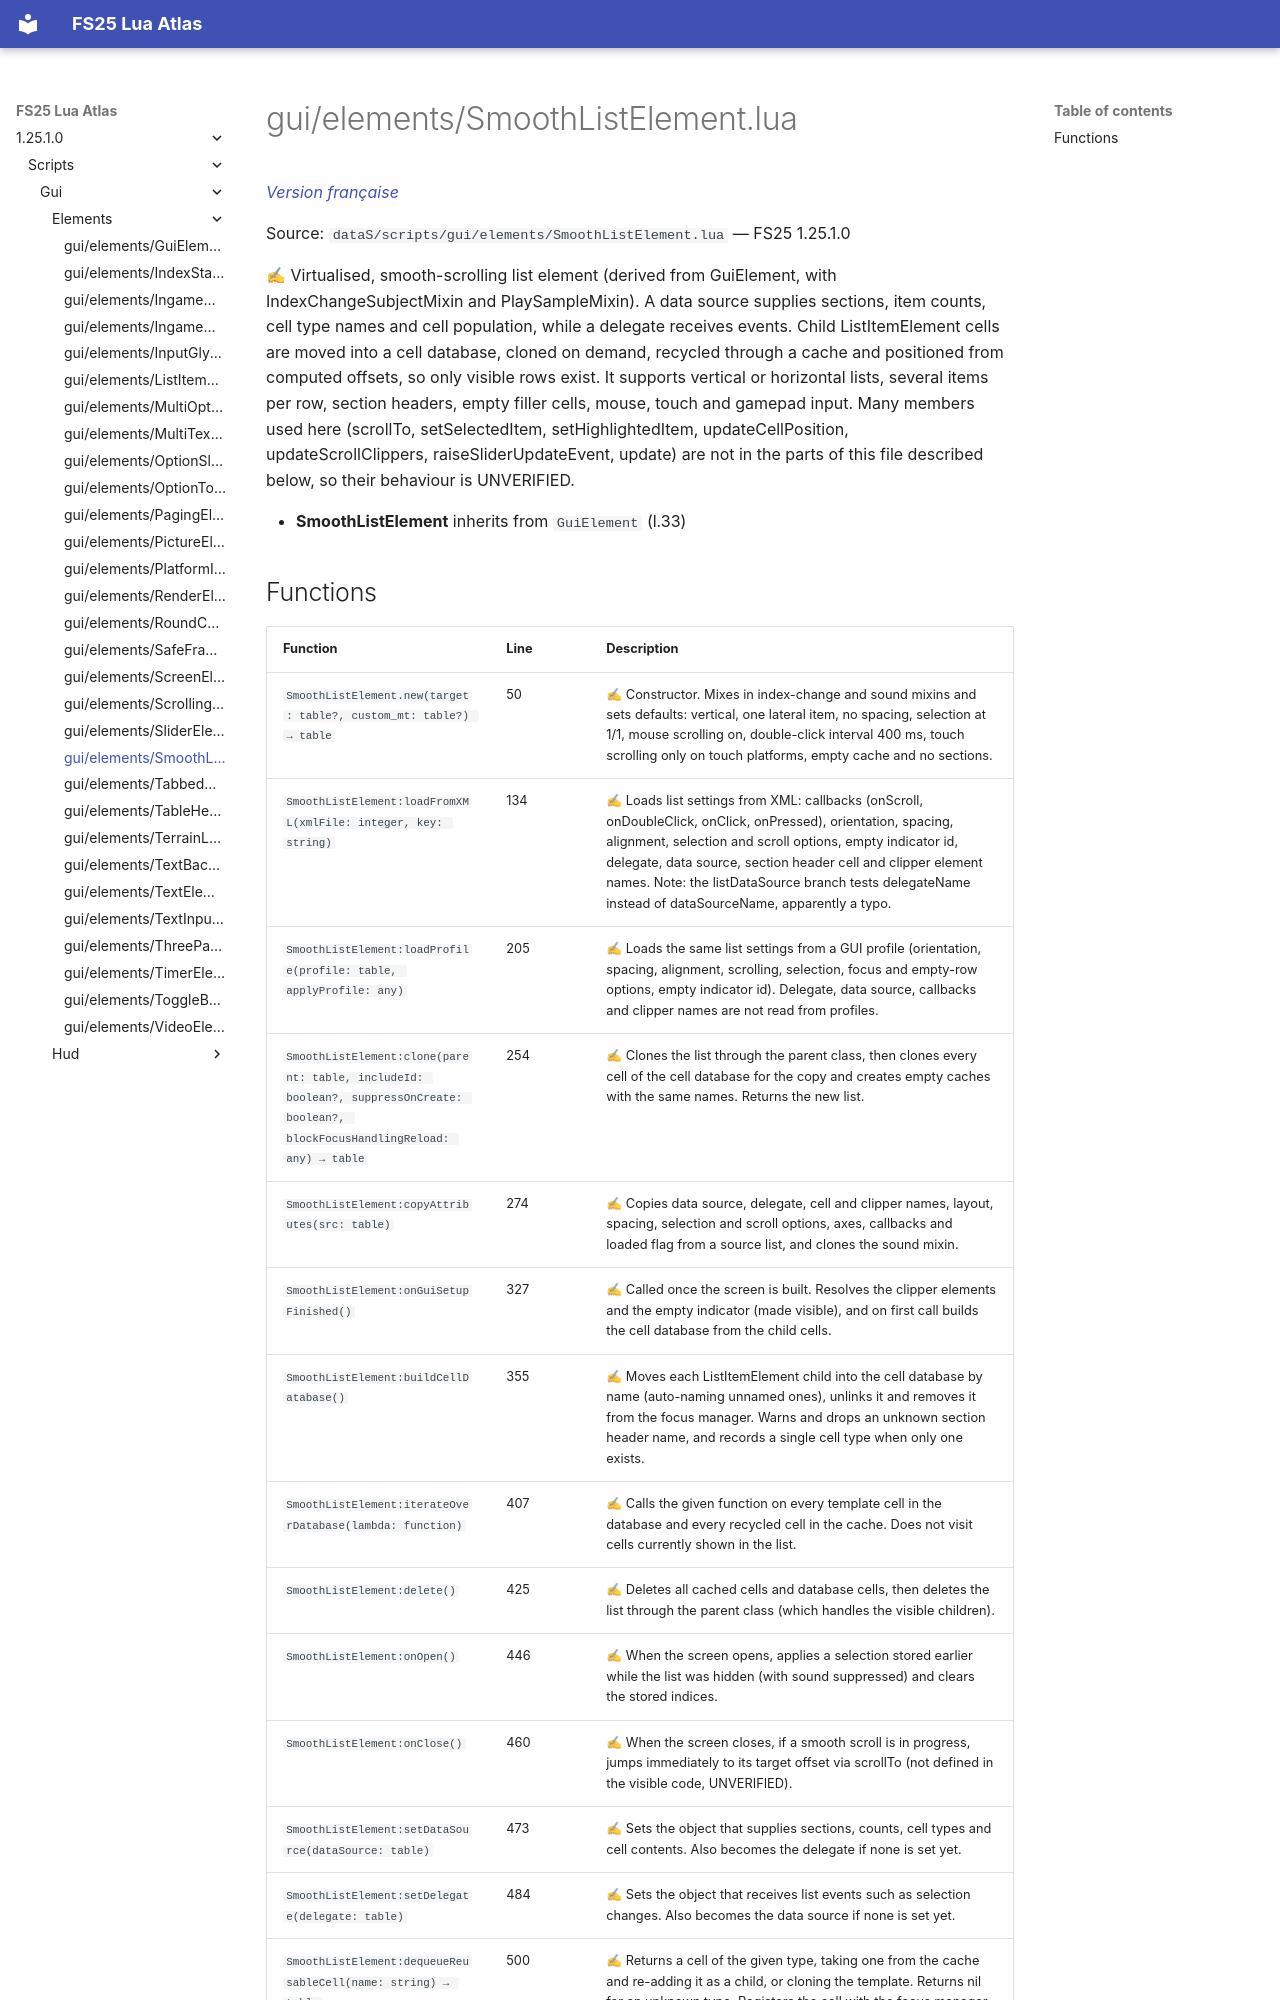

repository: Tim0219800/fs25-lua-atlas · page: 1.25.1.0/scripts/gui/elements/SmoothListElement.html · generator: mkdocs

# gui/elements/SmoothListElement.lua

*[Version française](../../../fr/scripts/gui/elements/SmoothListElement.md)*

Source: `dataS/scripts/gui/elements/SmoothListElement.lua` — FS25 1.25.1.0

✍ Virtualised, smooth-scrolling list element (derived from GuiElement, with IndexChangeSubjectMixin and PlaySampleMixin). A data source supplies sections, item counts, cell type names and cell population, while a delegate receives events. Child ListItemElement cells are moved into a cell database, cloned on demand, recycled through a cache and positioned from computed offsets, so only visible rows exist. It supports vertical or horizontal lists, several items per row, section headers, empty filler cells, mouse, touch and gamepad input. Many members used here (scrollTo, setSelectedItem, setHighlightedItem, updateCellPosition, updateScrollClippers, raiseSliderUpdateEvent, update) are not in the parts of this file described below, so their behaviour is UNVERIFIED.

- **SmoothListElement** inherits from `GuiElement` (l.33)
